Run: headless pygame with SDL's dummy video driver; simulated clock (each Clock.tick advances the game by its frame time, no real sleeping); random seed 0; keys injected as events and as key.get_pressed() state; mouse plan: one left click at the window centre at the start of phase 2, then a move to the lower-right quarter at the start of phase 3.
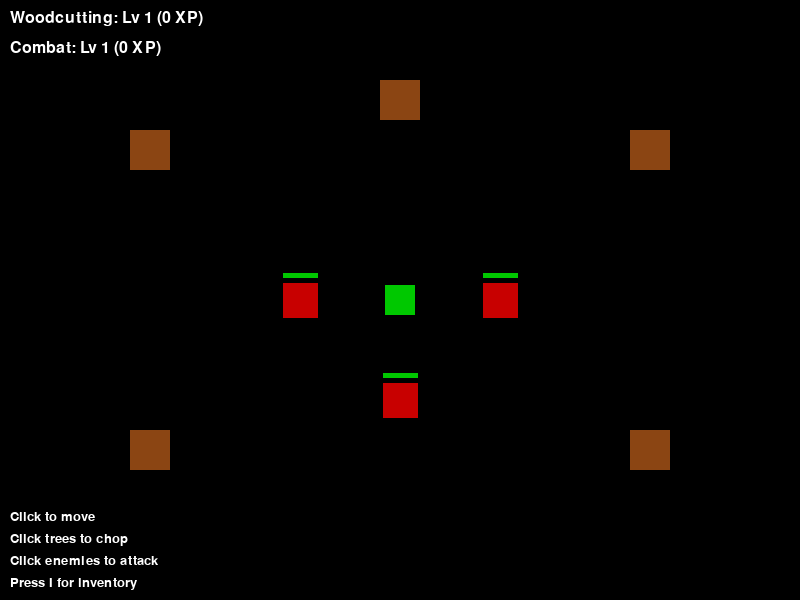
Frame 1 of 4 · flips 1–60 · no input
Frame 2 of 4 · flips 61–180 · clicked the window centre · tapped SPACE, RETURN · held RIGHT (→), D · screen unchanged from frame 1, image omitted
Frame 3 of 4 · flips 181–300 · moved the mouse to the lower-right quarter · held DOWN (↓), S · screen unchanged from frame 2, image omitted
Frame 4 of 4 · flips 301–420 · held LEFT (←), A, UP (↑), W · screen unchanged from frame 3, image omitted

The pygame program that drew these frames:

"""
The Land RPG - A top-down adventure game with skilling and combat
"""
import pygame
import sys
import math

# Initialize Pygame
pygame.init()

# Constants
SCREEN_WIDTH = 800
SCREEN_HEIGHT = 600
FPS = 60

# Colors
BLACK = (0, 0, 0)
WHITE = (255, 255, 255)
GREEN = (0, 200, 0)
BROWN = (139, 69, 19)
RED = (200, 0, 0)
GRAY = (128, 128, 128)
LIGHT_GRAY = (200, 200, 200)


class XPSystem:
    """Manages experience and levels for different skills"""
    def __init__(self):
        self.skills = {
            'Woodcutting': {'xp': 0, 'level': 1},
            'Combat': {'xp': 0, 'level': 1}
        }
    
    def add_xp(self, skill, amount):
        """Add XP to a skill and level up if needed"""
        if skill in self.skills:
            self.skills[skill]['xp'] += amount
            # Simple level calculation: level = xp // 100 + 1
            new_level = self.skills[skill]['xp'] // 100 + 1
            if new_level > self.skills[skill]['level']:
                self.skills[skill]['level'] = new_level
                return True  # Leveled up
        return False
    
    def get_skill_info(self, skill):
        """Get skill level and XP"""
        if skill in self.skills:
            return self.skills[skill]['level'], self.skills[skill]['xp']
        return 0, 0


class Inventory:
    """Manages player inventory"""
    def __init__(self):
        self.items = {}
        self.visible = False
    
    def add_item(self, item_name, quantity=1):
        """Add items to inventory"""
        if item_name in self.items:
            self.items[item_name] += quantity
        else:
            self.items[item_name] = quantity
    
    def toggle(self):
        """Toggle inventory visibility"""
        self.visible = not self.visible
    
    def draw(self, screen):
        """Draw inventory UI"""
        if not self.visible:
            return
        
        # Draw semi-transparent background
        overlay = pygame.Surface((SCREEN_WIDTH, SCREEN_HEIGHT))
        overlay.set_alpha(180)
        overlay.fill(GRAY)
        screen.blit(overlay, (0, 0))
        
        # Draw inventory panel
        panel_width = 400
        panel_height = 400
        panel_x = (SCREEN_WIDTH - panel_width) // 2
        panel_y = (SCREEN_HEIGHT - panel_height) // 2
        
        pygame.draw.rect(screen, LIGHT_GRAY, (panel_x, panel_y, panel_width, panel_height))
        pygame.draw.rect(screen, BLACK, (panel_x, panel_y, panel_width, panel_height), 3)
        
        # Draw title
        font = pygame.font.Font(None, 36)
        title = font.render("Inventory (Press I to close)", True, BLACK)
        screen.blit(title, (panel_x + 20, panel_y + 20))
        
        # Draw items
        font = pygame.font.Font(None, 28)
        y_offset = panel_y + 70
        for item_name, quantity in self.items.items():
            text = font.render(f"{item_name}: {quantity}", True, BLACK)
            screen.blit(text, (panel_x + 30, y_offset))
            y_offset += 35


class Player:
    """Player character with movement and stats"""
    def __init__(self, x, y):
        self.x = x
        self.y = y
        self.size = 30
        self.color = GREEN
        self.speed = 3
        self.target_x = x
        self.target_y = y
        self.xp_system = XPSystem()
        self.inventory = Inventory()
        self.attacking_enemy = None
        self.attack_cooldown = 0
        self.attack_delay = 60  # frames between attacks (1 second at 60 FPS)
    
    def move_to(self, x, y):
        """Set movement target"""
        self.target_x = x
        self.target_y = y
    
    def update(self):
        """Update player position and combat"""
        # Move towards target
        dx = self.target_x - self.x
        dy = self.target_y - self.y
        dist = math.sqrt(dx**2 + dy**2)
        
        if dist > self.speed:
            self.x += (dx / dist) * self.speed
            self.y += (dy / dist) * self.speed
        else:
            self.x = self.target_x
            self.y = self.target_y
        
        # Handle auto-attack
        if self.attacking_enemy and self.attack_cooldown > 0:
            self.attack_cooldown -= 1
        
        if self.attacking_enemy and self.attack_cooldown == 0:
            # Attack the enemy
            if self.attacking_enemy.take_damage(10):
                # Enemy defeated
                self.xp_system.add_xp('Combat', 50)
                self.attacking_enemy = None
            else:
                self.attack_cooldown = self.attack_delay
    
    def get_rect(self):
        """Get player collision rectangle"""
        return pygame.Rect(self.x - self.size // 2, self.y - self.size // 2, self.size, self.size)
    
    def draw(self, screen):
        """Draw player"""
        pygame.draw.rect(screen, self.color, self.get_rect())


class Tree:
    """Tree entity that can be chopped for logs"""
    def __init__(self, x, y):
        self.x = x
        self.y = y
        self.size = 40
        self.color = BROWN
        self.respawn_timer = 0
        self.respawn_delay = 300  # 5 seconds at 60 FPS
        self.active = True
    
    def chop(self, player):
        """Player chops the tree"""
        if self.active:
            player.inventory.add_item("Logs", 1)
            player.xp_system.add_xp('Woodcutting', 25)
            self.active = False
            self.respawn_timer = self.respawn_delay
    
    def update(self):
        """Update tree state"""
        if not self.active:
            self.respawn_timer -= 1
            if self.respawn_timer <= 0:
                self.active = True
    
    def get_rect(self):
        """Get tree collision rectangle"""
        return pygame.Rect(self.x - self.size // 2, self.y - self.size // 2, self.size, self.size)
    
    def draw(self, screen):
        """Draw tree"""
        if self.active:
            pygame.draw.rect(screen, self.color, self.get_rect())
        else:
            # Draw faded tree when chopped
            faded_color = (self.color[0] // 2, self.color[1] // 2, self.color[2] // 2)
            pygame.draw.rect(screen, faded_color, self.get_rect())


class Enemy:
    """Enemy entity that can be attacked"""
    def __init__(self, x, y):
        self.x = x
        self.y = y
        self.size = 35
        self.color = RED
        self.max_hp = 100
        self.hp = self.max_hp
        self.alive = True
        self.respawn_timer = 0
        self.respawn_delay = 600  # 10 seconds at 60 FPS
    
    def take_damage(self, damage):
        """Take damage and check if defeated"""
        self.hp -= damage
        if self.hp <= 0:
            self.hp = 0
            self.alive = False
            self.respawn_timer = self.respawn_delay
            return True  # Defeated
        return False
    
    def update(self):
        """Update enemy state"""
        if not self.alive:
            self.respawn_timer -= 1
            if self.respawn_timer <= 0:
                self.alive = True
                self.hp = self.max_hp
    
    def get_rect(self):
        """Get enemy collision rectangle"""
        return pygame.Rect(self.x - self.size // 2, self.y - self.size // 2, self.size, self.size)
    
    def draw(self, screen):
        """Draw enemy"""
        if self.alive:
            pygame.draw.rect(screen, self.color, self.get_rect())
            # Draw HP bar
            bar_width = self.size
            bar_height = 5
            bar_x = self.x - bar_width // 2
            bar_y = self.y - self.size // 2 - 10
            
            # Background (red)
            pygame.draw.rect(screen, RED, (bar_x, bar_y, bar_width, bar_height))
            # Current HP (green)
            hp_width = int(bar_width * (self.hp / self.max_hp))
            pygame.draw.rect(screen, GREEN, (bar_x, bar_y, hp_width, bar_height))


class Game:
    """Main game class"""
    def __init__(self):
        self.screen = pygame.display.set_mode((SCREEN_WIDTH, SCREEN_HEIGHT))
        pygame.display.set_caption("The Land RPG")
        self.clock = pygame.time.Clock()
        self.running = True
        
        # Create game objects
        self.player = Player(SCREEN_WIDTH // 2, SCREEN_HEIGHT // 2)
        
        # Create trees
        self.trees = [
            Tree(150, 150),
            Tree(650, 150),
            Tree(150, 450),
            Tree(650, 450),
            Tree(400, 100),
        ]
        
        # Create enemies
        self.enemies = [
            Enemy(300, 300),
            Enemy(500, 300),
            Enemy(400, 400),
        ]
    
    def handle_events(self):
        """Handle game events"""
        for event in pygame.event.get():
            if event.type == pygame.QUIT:
                self.running = False
            
            elif event.type == pygame.KEYDOWN:
                if event.key == pygame.K_i:
                    self.player.inventory.toggle()
            
            elif event.type == pygame.MOUSEBUTTONDOWN:
                if event.button == 1:  # Left click
                    mouse_x, mouse_y = event.pos
                    
                    # Don't process clicks if inventory is open
                    if self.player.inventory.visible:
                        continue
                    
                    # Check if clicking on a tree
                    clicked_tree = False
                    for tree in self.trees:
                        if tree.get_rect().collidepoint(mouse_x, mouse_y):
                            if tree.active:
                                tree.chop(self.player)
                                clicked_tree = True
                            break
                    
                    # Check if clicking on an enemy
                    clicked_enemy = False
                    if not clicked_tree:
                        for enemy in self.enemies:
                            if enemy.get_rect().collidepoint(mouse_x, mouse_y):
                                if enemy.alive:
                                    self.player.attacking_enemy = enemy
                                    self.player.attack_cooldown = 0
                                    clicked_enemy = True
                                break
                    
                    # If not clicking on interactive object, move player
                    if not clicked_tree and not clicked_enemy:
                        self.player.move_to(mouse_x, mouse_y)
                        self.player.attacking_enemy = None
    
    def update(self):
        """Update game state"""
        self.player.update()
        
        for tree in self.trees:
            tree.update()
        
        for enemy in self.enemies:
            enemy.update()
    
    def draw(self):
        """Draw game"""
        # Clear screen
        self.screen.fill(BLACK)
        
        # Draw trees
        for tree in self.trees:
            tree.draw(self.screen)
        
        # Draw enemies
        for enemy in self.enemies:
            enemy.draw(self.screen)
        
        # Draw player
        self.player.draw(self.screen)
        
        # Draw UI
        self.draw_ui()
        
        # Draw inventory (on top of everything)
        self.player.inventory.draw(self.screen)
        
        pygame.display.flip()
    
    def draw_ui(self):
        """Draw UI elements"""
        font = pygame.font.Font(None, 24)
        y_offset = 10
        
        # Draw skills
        for skill in ['Woodcutting', 'Combat']:
            level, xp = self.player.xp_system.get_skill_info(skill)
            text = font.render(f"{skill}: Lv {level} ({xp} XP)", True, WHITE)
            self.screen.blit(text, (10, y_offset))
            y_offset += 30
        
        # Draw instructions
        inst_font = pygame.font.Font(None, 20)
        instructions = [
            "Click to move",
            "Click trees to chop",
            "Click enemies to attack",
            "Press I for inventory"
        ]
        y_offset = SCREEN_HEIGHT - 90
        for inst in instructions:
            text = inst_font.render(inst, True, WHITE)
            self.screen.blit(text, (10, y_offset))
            y_offset += 22
    
    def run(self):
        """Main game loop"""
        while self.running:
            self.handle_events()
            self.update()
            self.draw()
            self.clock.tick(FPS)
        
        pygame.quit()
        sys.exit()


if __name__ == "__main__":
    game = Game()
    game.run()
